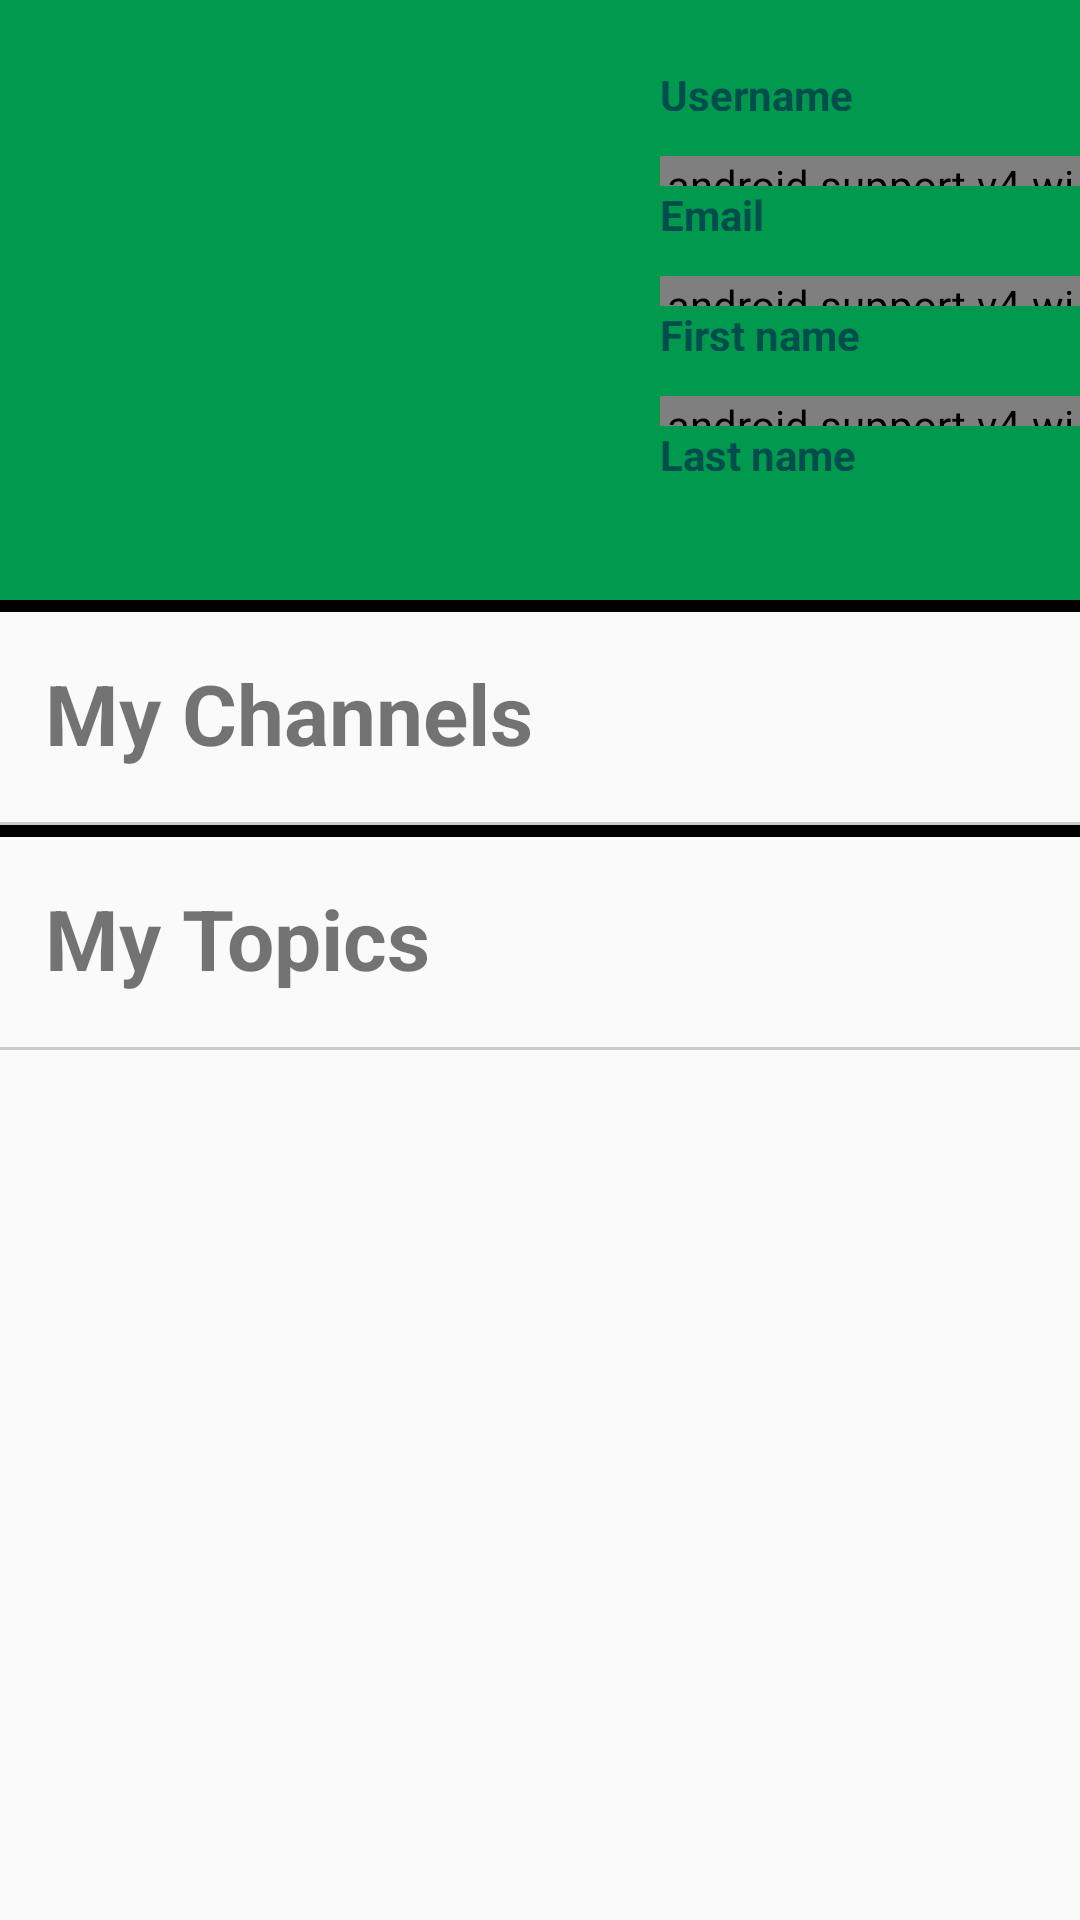

Layout XML and referenced resources for this Android screen:
<!-- AndroidManifest.xml: application theme AppTheme -->
<!-- res/layout/fragment_home_profile.xml -->
<ScrollView xmlns:android="http://schemas.android.com/apk/res/android"
    xmlns:tools="http://schemas.android.com/tools"
    android:layout_width="match_parent"
    android:layout_height="match_parent"
    android:orientation="vertical"
    tools:context="digest.digestandroid.fragments.RegisteredHomeProfileFragment">

    <LinearLayout
        android:layout_width="match_parent"
        android:layout_height="match_parent"
        android:orientation="vertical">

        <LinearLayout
            android:layout_width="match_parent"
            android:layout_height="200dp"
            android:orientation="horizontal"
            android:weightSum="2"
            android:background="#00994d">

            <LinearLayout
                android:layout_width="0dp"
                android:layout_weight="1"
                android:layout_height="match_parent"
                android:background="#00994d">

                <ImageView
                    android:id="@+id/profile_user_photo"
                    android:layout_width="match_parent"
                    android:layout_height="match_parent"
                    android:layout_marginTop="5dp"
                    android:layout_marginBottom="15dp"
                    android:layout_marginLeft="5dp"
                    android:background="#00994d"
                    android:src="@drawable/default_profile_photo"/>

            </LinearLayout>


            <LinearLayout
                android:layout_width="0dp"
                android:layout_weight="1"
                android:layout_height="match_parent"
                android:paddingTop="22dp"
                android:paddingLeft="40dp"
                android:orientation="vertical">

                <TextView
                    android:id="@+id/profile_user_info_1"
                    android:layout_width="match_parent"
                    android:layout_height="15dp"
                    android:text="Username"
                    android:textStyle="bold"
                    android:textSize="14sp"
                    android:textColor="#004d4d"/>
                <TextView
                    android:id="@+id/profile_user_info_2"
                    android:layout_width="match_parent"
                    android:layout_height="15dp"
                    android:textSize="11sp"
                    android:textColor="#396060"/>
                <android.support.v4.widget.Space
                    android:layout_width="match_parent"
                    android:layout_height="10dp" />

                <TextView
                    android:id="@+id/profile_user_info_3"
                    android:layout_width="match_parent"
                    android:layout_height="15dp"
                    android:text="Email"
                    android:textStyle="bold"
                    android:textSize="14sp"
                    android:textColor="#004d4d" />
                <TextView
                    android:id="@+id/profile_user_info_4"
                    android:layout_width="match_parent"
                    android:layout_height="15dp"
                    android:textSize="11sp"
                    android:textColor="#396060" />
                <android.support.v4.widget.Space
                    android:layout_width="match_parent"
                    android:layout_height="10dp" />

                <TextView
                    android:id="@+id/profile_user_info_5"
                    android:layout_width="match_parent"
                    android:layout_height="15dp"
                    android:text="First name"
                    android:textStyle="bold"
                    android:textSize="14sp"
                    android:textColor="#004d4d" />
                <TextView
                    android:id="@+id/profile_user_info_6"
                    android:layout_width="match_parent"
                    android:layout_height="15dp"
                    android:textSize="11sp"
                    android:textColor="#396060" />
                <android.support.v4.widget.Space
                    android:layout_width="match_parent"
                    android:layout_height="10dp" />

                <TextView
                    android:id="@+id/profile_user_info_7"
                    android:layout_width="match_parent"
                    android:layout_height="15dp"
                    android:text="Last name"
                    android:textStyle="bold"
                    android:textSize="14sp"
                    android:textColor="#004d4d" />
                <TextView
                    android:id="@+id/profile_user_info_8"
                    android:layout_width="match_parent"
                    android:layout_height="15dp"
                    android:textSize="11sp"
                    android:textColor="#396060" />

            </LinearLayout>

        </LinearLayout>

        <LinearLayout
            android:layout_width="match_parent"
            android:layout_height="4dp"
            android:background="#000000"/>

        <TextView
            android:layout_width="match_parent"
            android:layout_height="40dp"
            android:text="My Channels"
            android:layout_margin="15dp"
            android:textStyle="bold"
            android:textSize="28dp"/>

        <LinearLayout
            android:layout_width="match_parent"
            android:layout_height="1dp"
            android:background="#cccccc"/>

        <android.support.v4.widget.NestedScrollView
            android:layout_width="match_parent"
            android:layout_height="match_parent">
            <android.support.v7.widget.RecyclerView
                android:id="@+id/profile_channel_recycler_view"
                android:layout_width="match_parent"
                android:layout_height="match_parent"
                android:scrollbars="vertical"/>
        </android.support.v4.widget.NestedScrollView>

        <LinearLayout
            android:layout_width="match_parent"
            android:layout_height="4dp"
            android:background="#000000"/>

        <TextView
            android:layout_width="match_parent"
            android:layout_height="40dp"
            android:text="My Topics"
            android:layout_margin="15dp"
            android:textStyle="bold"
            android:textSize="28dp"/>
        <LinearLayout
            android:layout_width="match_parent"
            android:layout_height="1dp"
            android:background="#cccccc"/>

        <android.support.v4.widget.NestedScrollView
            android:layout_width="match_parent"
            android:layout_height="match_parent">
            <android.support.v7.widget.RecyclerView
                android:id="@+id/profile_recycler_view"
                android:layout_width="match_parent"
                android:layout_height="match_parent"
                android:scrollbars="vertical"/>
        </android.support.v4.widget.NestedScrollView>
    </LinearLayout>
</ScrollView>
<!-- resources referenced by this layout -->
<resources>
  <style name="AppTheme" parent="Theme.AppCompat.Light.DarkActionBar">
          
      </style>
</resources>
